The GitHub repository David-Code404/Inteligencia-Artificial-2 contains a labelled image folder "Laboratorio1MLP" with 2 categories: brocoli, monedas. Examples follow, each with its label.

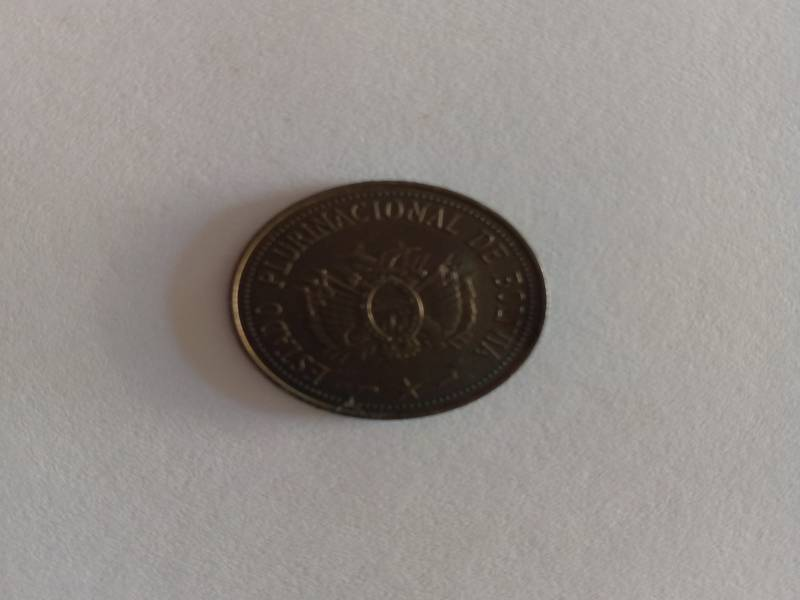
Label: monedas

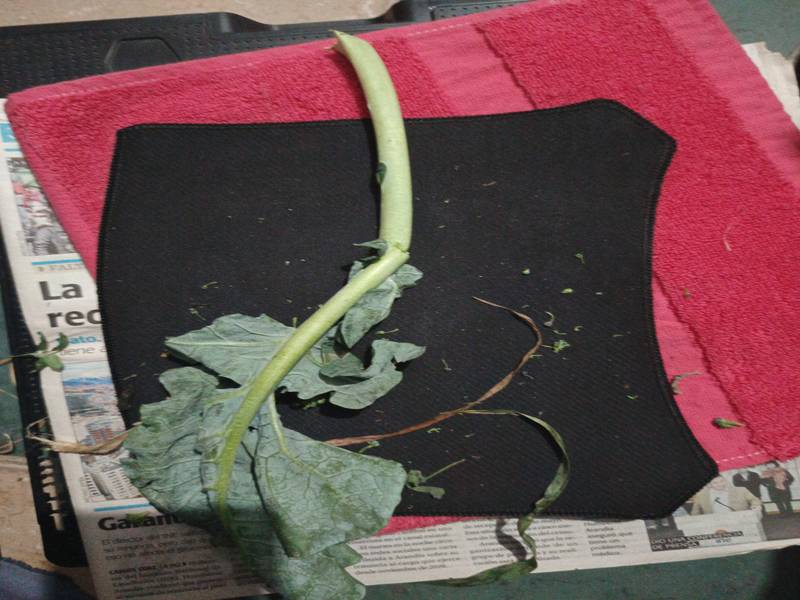
Label: brocoli

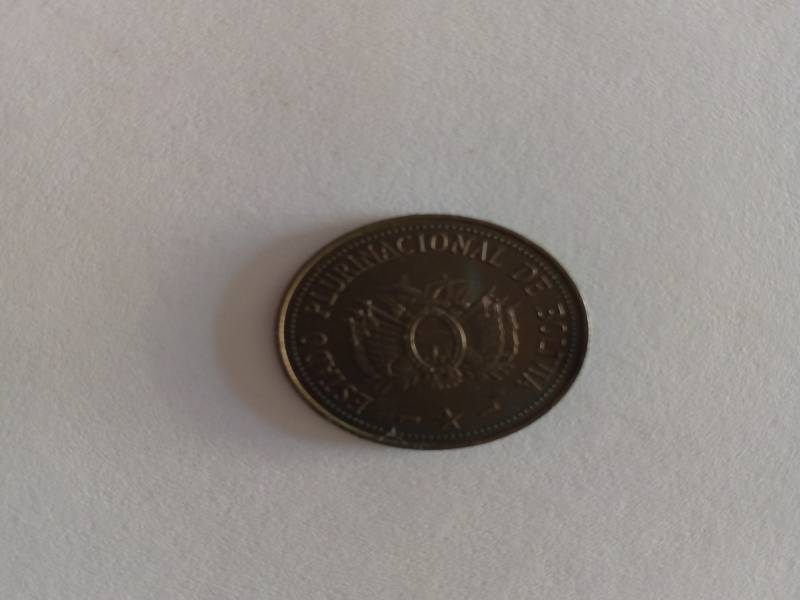
Label: monedas

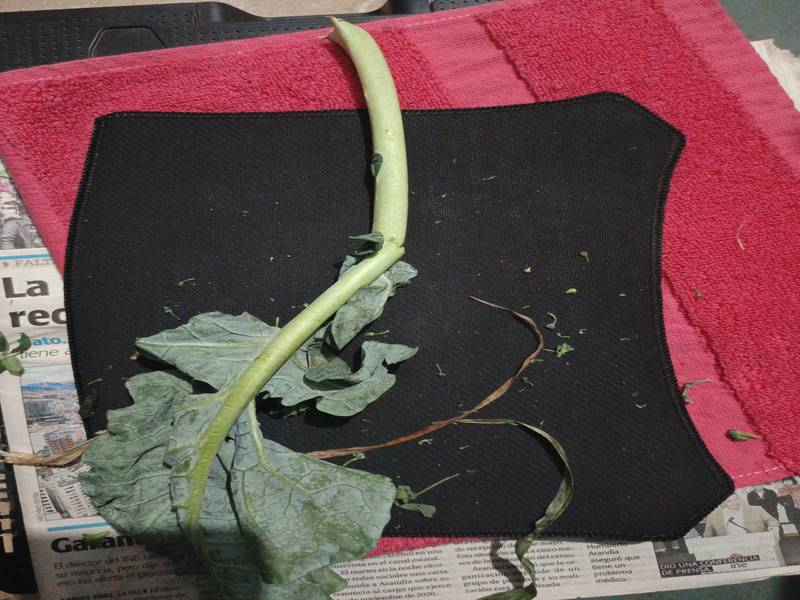
Label: brocoli

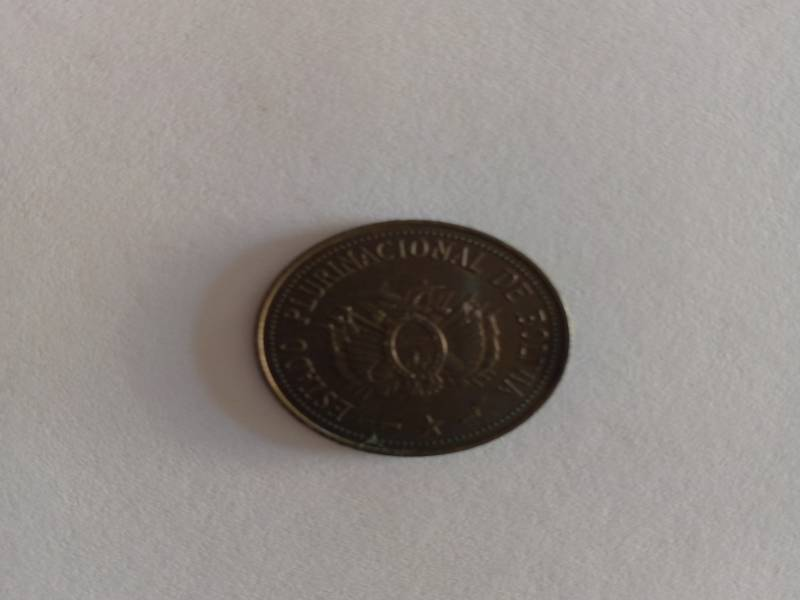
Label: monedas

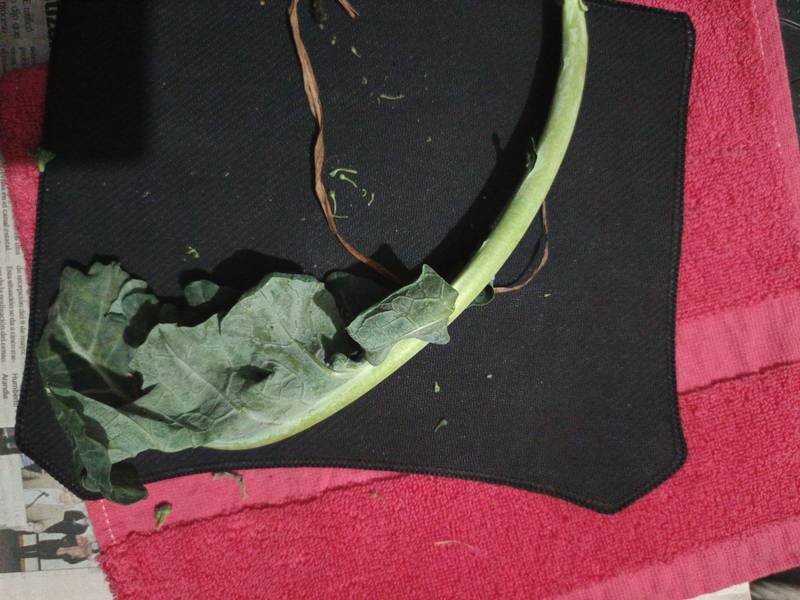
Label: brocoli
